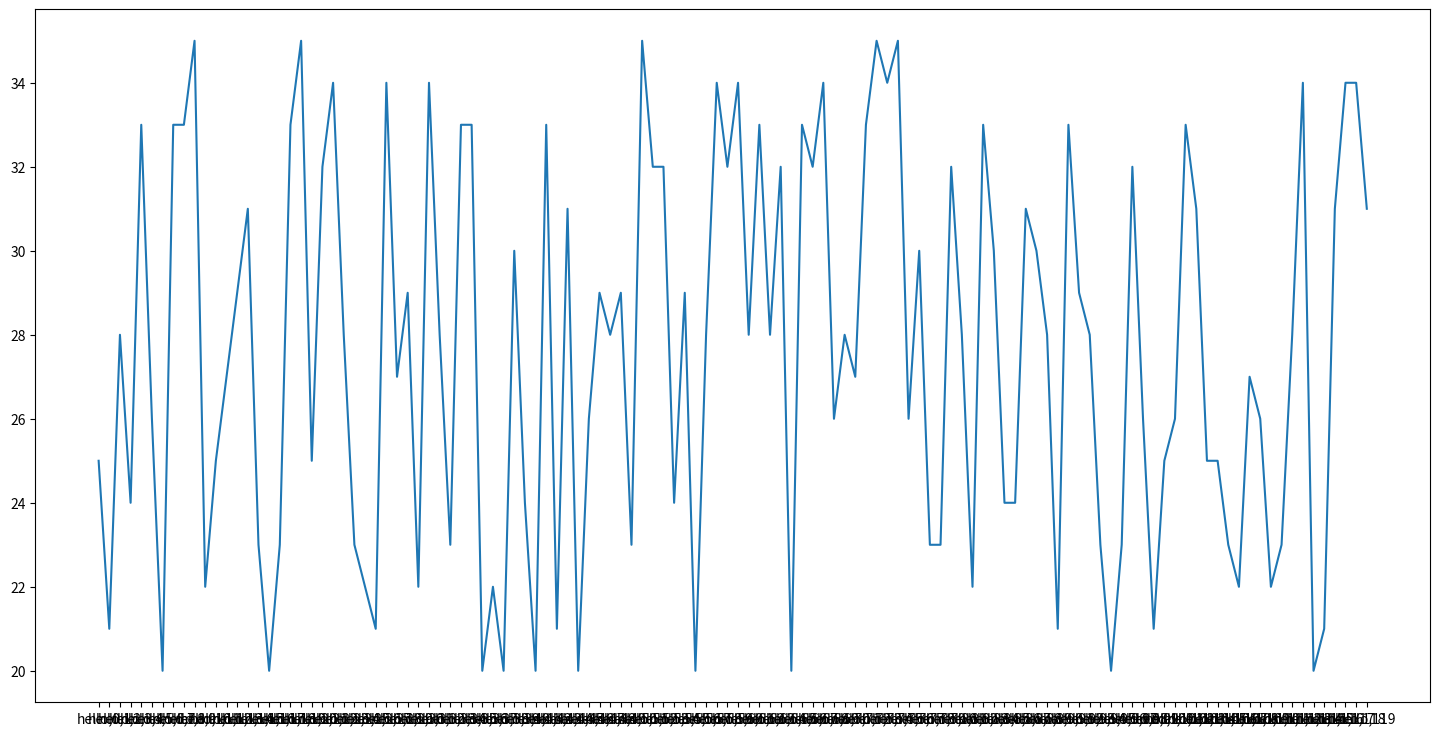

Here is the Python script that generated this plot:
from matplotlib import  pyplot
import random

x = range(0,120)
y = [random.randint(20,35) for i in range(120)]

pyplot.figure(figsize=(18,9),dpi=80)

#调整x轴的刻度
_x = x
_xtick_labels =["hello,{}".format(i) for i in _x]

pyplot.xticks(x,_xtick_labels)  #刻度显示字符串时，必须要数字和字符串一一对应

pyplot.plot(x,y)

pyplot.show()


